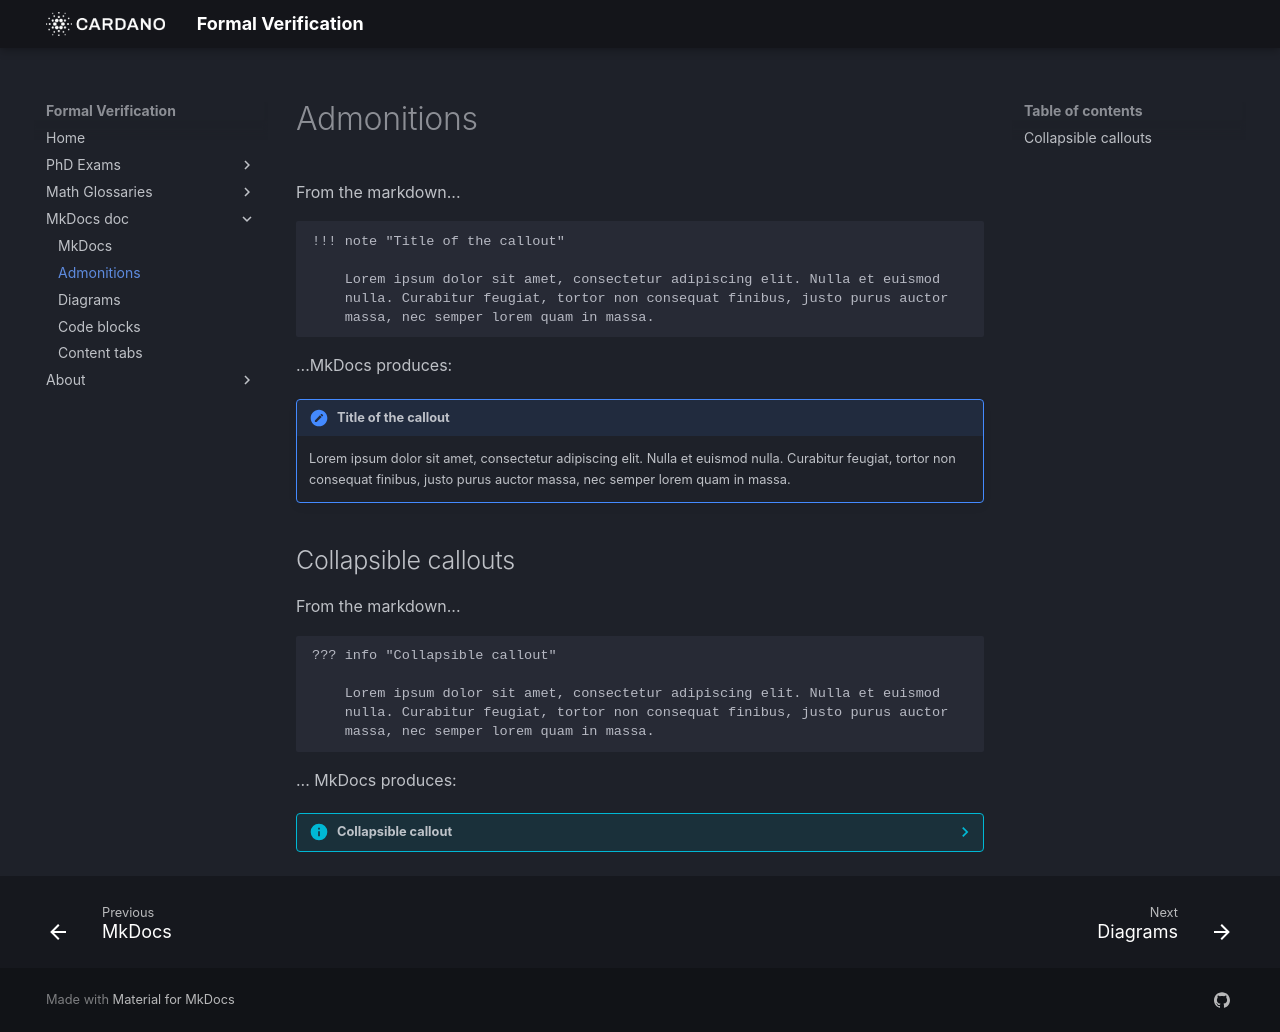

repository: formalverification/formalverification.io · page: mkdocs/admonitions/index.html · generator: mkdocs

From the markdown...

```markdown
!!! note "Title of the callout"

    Lorem ipsum dolor sit amet, consectetur adipiscing elit. Nulla et euismod
    nulla. Curabitur feugiat, tortor non consequat finibus, justo purus auctor
    massa, nec semper lorem quam in massa.
```
...MkDocs produces:

!!! note "Title of the callout"

    Lorem ipsum dolor sit amet, consectetur adipiscing elit. Nulla et euismod
    nulla. Curabitur feugiat, tortor non consequat finibus, justo purus auctor
    massa, nec semper lorem quam in massa.

## Collapsible callouts

From the markdown... 

```markdown
??? info "Collapsible callout"

    Lorem ipsum dolor sit amet, consectetur adipiscing elit. Nulla et euismod
    nulla. Curabitur feugiat, tortor non consequat finibus, justo purus auctor
    massa, nec semper lorem quam in massa.
```

... MkDocs produces:

??? info "Collapsible callout"

    Lorem ipsum dolor sit amet, consectetur adipiscing elit. Nulla et euismod
    nulla. Curabitur feugiat, tortor non consequat finibus, justo purus auctor
    massa, nec semper lorem quam in massa.
